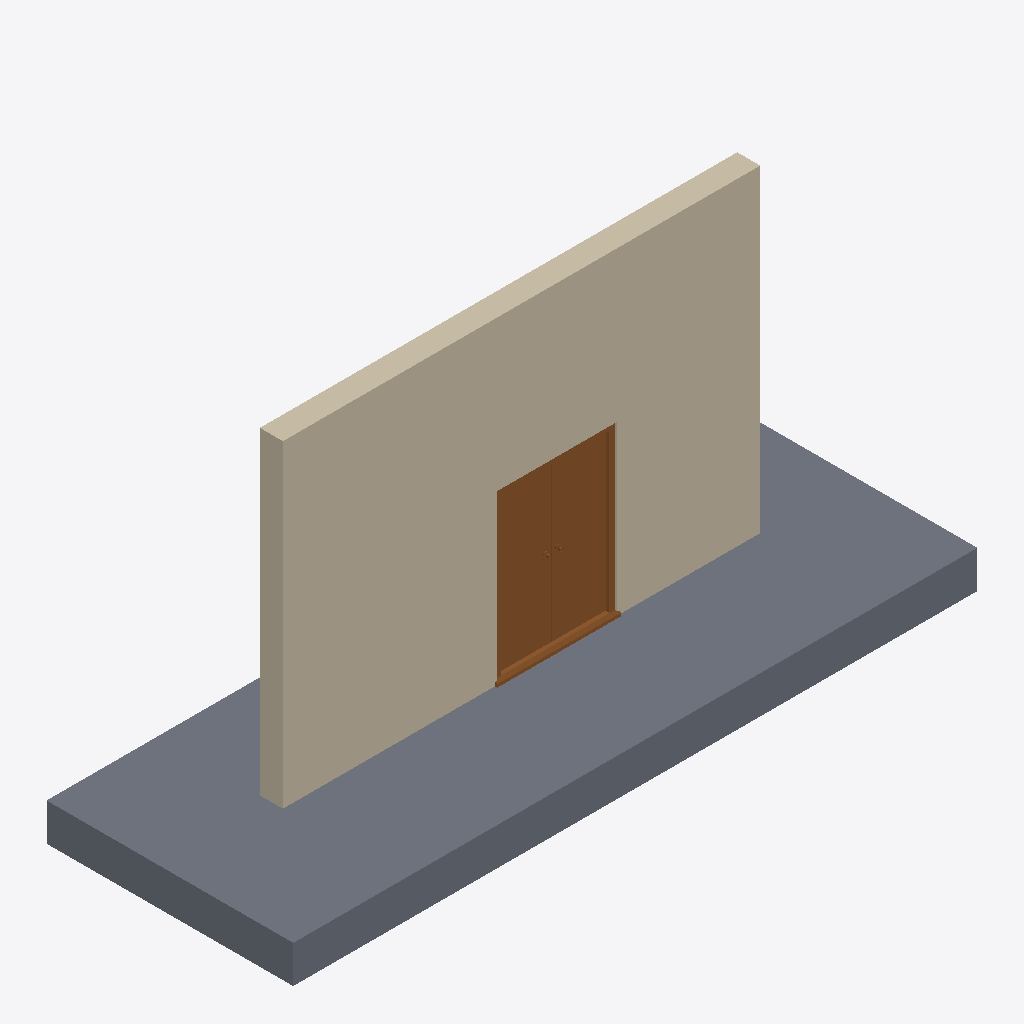
Isometric view of an IFC building model (IFC-SPF (STEP), schema IFC2X3, length unit millimetre), seen from the south-west, elements coloured by IFC class: 1 wall (beige), 1 slab (grey), 1 door (brown).
Extent 8.6 m × 3.1 m × 4.5 m (x, y, z). Storeys (2): Level 0 at 0.00 m; Level 1 at 4.00 m. Elements (3): 1 IfcDoor, 1 IfcSlab, 1 IfcWallStandardCase.

HEADER;
FILE_DESCRIPTION(('ViewDefinition [CoordinationView_V2.0]','RevitIdentifiers [ContentGUID: 4afc71a1-17fe-4f53-bbac-fd16944d5a67, VersionGUID: 52417f4a-edf8-4530-80a4-9614b9acdbd6, NumberOfSaves: 0]','CoordinateReference [CoordinateBase: Shared Coordinates]'),'2;1');
FILE_NAME('D102.ifc','2026-04-21T10:30:40+00:00',(''),(''),'ODA SDAI 25.12','Autodesk - Revit 26.4.0.32 (ENG) - 26.4.0.32','');
FILE_SCHEMA(('IFC2X3'));
ENDSEC;
DATA;
#18=IFCPROJECT('1A$76X5$vFKxki$HPhigMN',#6,'Project Number',$,$,'Project Name','Project Status',(#13),#3722);
#32=IFCSITE('1A$76X5$vFKxki$HPhigML',#6,'Default',$,$,#31,$,$,.ELEMENT.,(51,30,23,112487),(0,-7,-37,-956022),0.0,$,$);
#22=IFCBUILDING('1A$76X5$vFKxki$HPhigMM',#6,'',$,$,#21,$,'',.ELEMENT.,$,$,#19);
#25=IFCBUILDINGSTOREY('3Zu5Bv0LOHrPC10026FoQQ',#6,'Level 0',$,$,#24,$,'Level 0',.ELEMENT.,0.0);
#29=IFCBUILDINGSTOREY('15Z0v90RiHrPC20026FoKR',#6,'Level 1',$,$,#28,$,'Level 1',.ELEMENT.,3999.9999999999995);
#54=IFCWALLSTANDARDCASE('1IGNzAxVX5C82abXIvg0lp',#6,'Basic Wall:Wall-Ext_102Bwk-75Ins-100LBlk-12P:315429',$,$,#35,#40,'315429');
#133=IFCSLAB('1IGNzAxVX5C82abXIvg0k9',#6,'Floor:Floor-Grnd-Susp_65Scr-80Ins-100Blk-75PC:315487',$,$,#112,#132,'315487',.FLOOR.);
#3662=IFCDOOR('1IGNzAxVX5C82abXIvg388',#6,'Doors_ExtDbl_Flush:1510x2110mm:322014',$,$,#3721,#3657,'322014',2110.0,1509.9999999999973);
ENDSEC;
